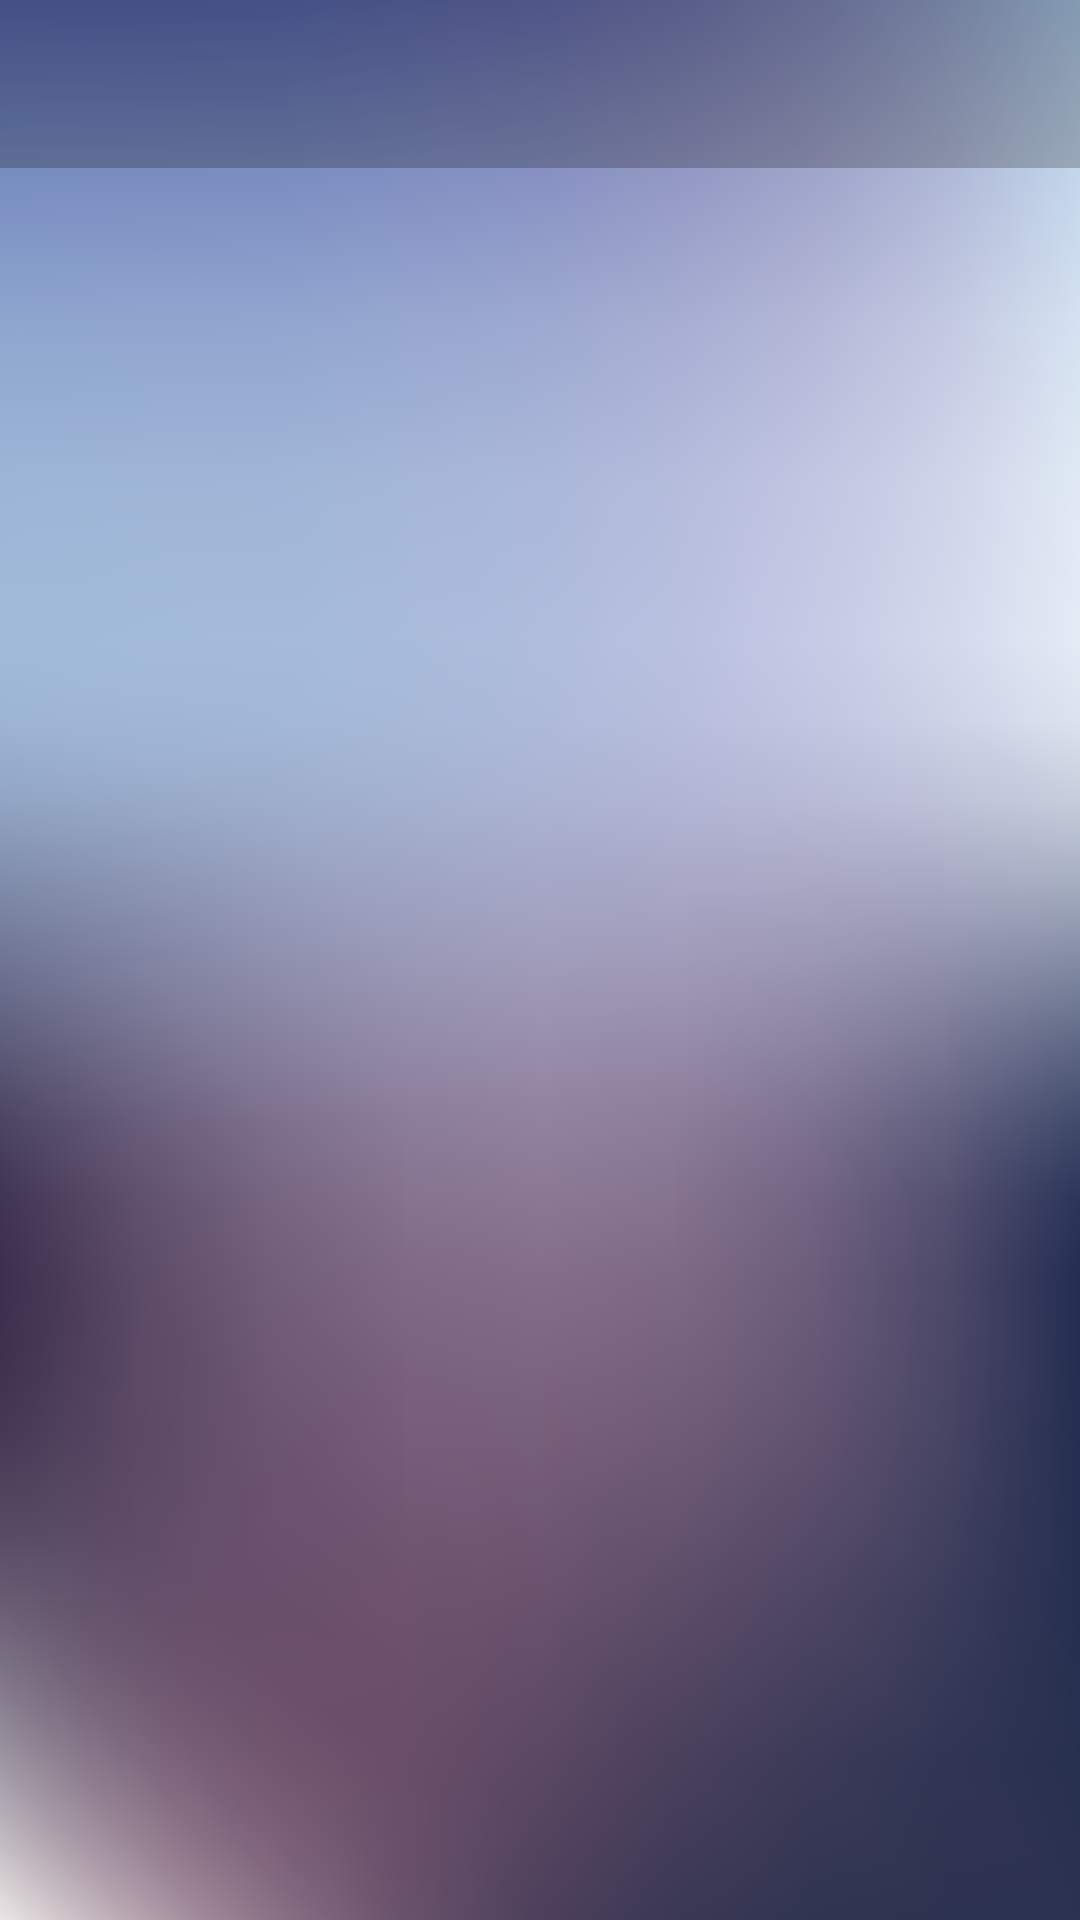

Layout XML and referenced resources for this Android screen:
<!-- AndroidManifest.xml: application theme AppTheme -->
<!-- res/layout/activity_event_confirmation_of_users.xml -->
<?xml version="1.0" encoding="utf-8"?>
<android.support.constraint.ConstraintLayout xmlns:android="http://schemas.android.com/apk/res/android"
    xmlns:app="http://schemas.android.com/apk/res-auto"
    xmlns:tools="http://schemas.android.com/tools"
    android:layout_width="match_parent"
    android:layout_height="match_parent"
    android:background="@drawable/back_ground_img_login"
    tools:context="com.qit.android.activity.EventConfirmationOfUsersActivity">

    <android.support.v7.widget.Toolbar
        android:id="@+id/toolbarQuestionnairesAnswersU"
        android:layout_width="match_parent"
        android:layout_height="wrap_content"
        android:background="@color/cardview_shadow_start_color"
        app:layout_constraintEnd_toEndOf="parent"
        app:layout_constraintStart_toStartOf="parent"
        app:layout_constraintTop_toTopOf="parent"
        app:theme="@style/Base.ThemeOverlay.AppCompat.Dark.ActionBar" />

    <android.support.v7.widget.RecyclerView
        android:id="@+id/rvUsersConfirm"
        android:layout_width="match_parent"
        android:layout_height="0dp"
        android:layout_marginBottom="8dp"
        android:layout_marginEnd="8dp"
        android:layout_marginStart="8dp"
        android:layout_marginTop="8dp"
        app:layout_constraintBottom_toBottomOf="parent"
        app:layout_constraintEnd_toEndOf="parent"
        app:layout_constraintStart_toStartOf="parent"
        app:layout_constraintTop_toBottomOf="@+id/toolbarQuestionnairesAnswersU" />
</android.support.constraint.ConstraintLayout>
<!-- resources referenced by this layout -->
<resources>
  <!-- drawable back_ground_img_login: png bitmap (drawable, 378452 bytes) -->
  <style name="AppTheme" parent="AppBaseTheme">
  
          <item name="android:windowContentTransitions" tools:targetApi="21">true</item>
  
  
          <item name="android:fitsSystemWindows">true</item>
          <item name="android:textColorPrimary">@android:color/white</item>
          <item name="drawerArrowStyle">@style/DrawerArrowStyle</item>
          <item name="android:windowTranslucentStatus" tools:targetApi="22">true</item>
  
          <item name="android:windowContentOverlay">@null</item>
          <item name="windowActionBar">false</item>
          <item name="windowNoTitle">true</item>
  
          
          <item name="colorControlNormal">@android:color/white</item>
          <item name="actionBarTheme">@style/AppTheme.ActionBarTheme</item>
  
          
          <item name="colorPrimary">@color/colorMainBackground</item>
          <item name="colorPrimaryDark">@color/colorMainBackground</item>
          <item name="colorAccent">@color/colorMainBackground</item>
  
          <item name="android:navigationBarColor" tools:targetApi="21">@color/navigationBarColor</item>
          <item name="android:windowDrawsSystemBarBackgrounds" tools:targetApi="21">true</item>
  
      </style>
  <style name="AppBaseTheme" parent="Theme.AppCompat.Light.NoActionBar" />
  <style name="DrawerArrowStyle" parent="Widget.AppCompat.DrawerArrowToggle">
          <item name="spinBars">true</item>
          <item name="color">@color/drawerArrowColor</item>
      </style>
  <style name="AppTheme.ActionBarTheme" parent="@style/ThemeOverlay.AppCompat.ActionBar">
          
          <item name="colorControlNormal">@android:color/white</item>
      </style>
</resources>
